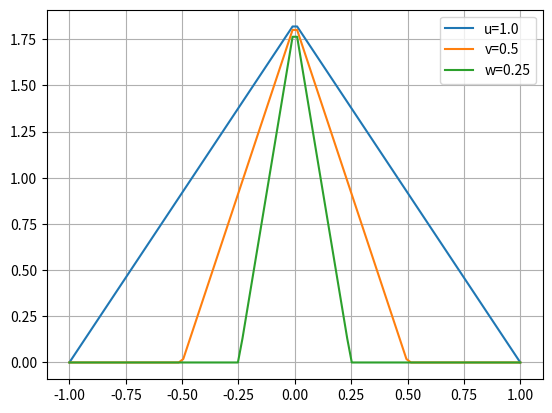

Recreate this plot in Python.
import numpy as np

def tent(dists,sigmas):
    '''
    The legendary tent function. NOTE: distances in dists are not absolute valued.
    They can be positive and negative. Also not all the eddys provided will contribute
    to all velocity components. So you need to zero out manually the ones that dont.

    Parameters:
    -----------
      dist   : numpy.array
            Array of shape(N,3) where N is the number of eddys being considered
      sigmas : numpy.array
            Array of shape(N,3,3) where N is the number of eddys being considered,
            same shape as the usual sigma array...

                    [ [ sigma_ux,  sigma_uy,  sigma_uz ],
                      [ sigma_vx,  sigma_vy,  sigma_vz ],
                      [ sigma_wx,  sigma_wy,  sigma_wz ] ]

    Returns:
    --------
        fx : numpy.arrray
            Array of shape(N,3) of the fluctuation contributions for each of the N
            eddys for the 3 velocity fluctuation components.
    '''

    shape = (dists.shape[0],1)

    #Individual f(x) 'tent' functions for each contributing point
    fxx = np.sqrt(1.5)*(1.0-np.abs(np.reshape(dists[:,0],shape))/sigmas[:,:,0])
    fxy = np.sqrt(1.5)*(1.0-np.abs(np.reshape(dists[:,1],shape))/sigmas[:,:,1])
    fxz = np.sqrt(1.5)*(1.0-np.abs(np.reshape(dists[:,2],shape))/sigmas[:,:,2])

    np.clip(fxx,0.0,None,out=fxx)
    np.clip(fxy,0.0,None,out=fxy)
    np.clip(fxz,0.0,None,out=fxz)

    #Total f(x) from each contributing point
    return fxx*fxy*fxz

if __name__ == '__main__':

    nsig = 100
    u_length_scale = 1.0
    v_length_scale = 0.5
    w_length_scale = 0.25
    sigs = np.empty((nsig,3))
    line = np.linspace(-u_length_scale,u_length_scale,nsig)
    for ii,i in enumerate(line):
        dists = np.array([[i,0,0]])
        sigmas= np.zeros((1,3,3))
        sigmas[:,0,:] = u_length_scale
        sigmas[:,1,:] = v_length_scale
        sigmas[:,2,:] = w_length_scale
        sigs[ii,:] = tent(dists,sigmas)[0]

    import matplotlib.pyplot as plt
    lo = plt.plot(line,sigs)
    plt.legend(lo, (f'u={u_length_scale}', f'v={v_length_scale}', f'w={w_length_scale}'))
    plt.grid()
    plt.show()
